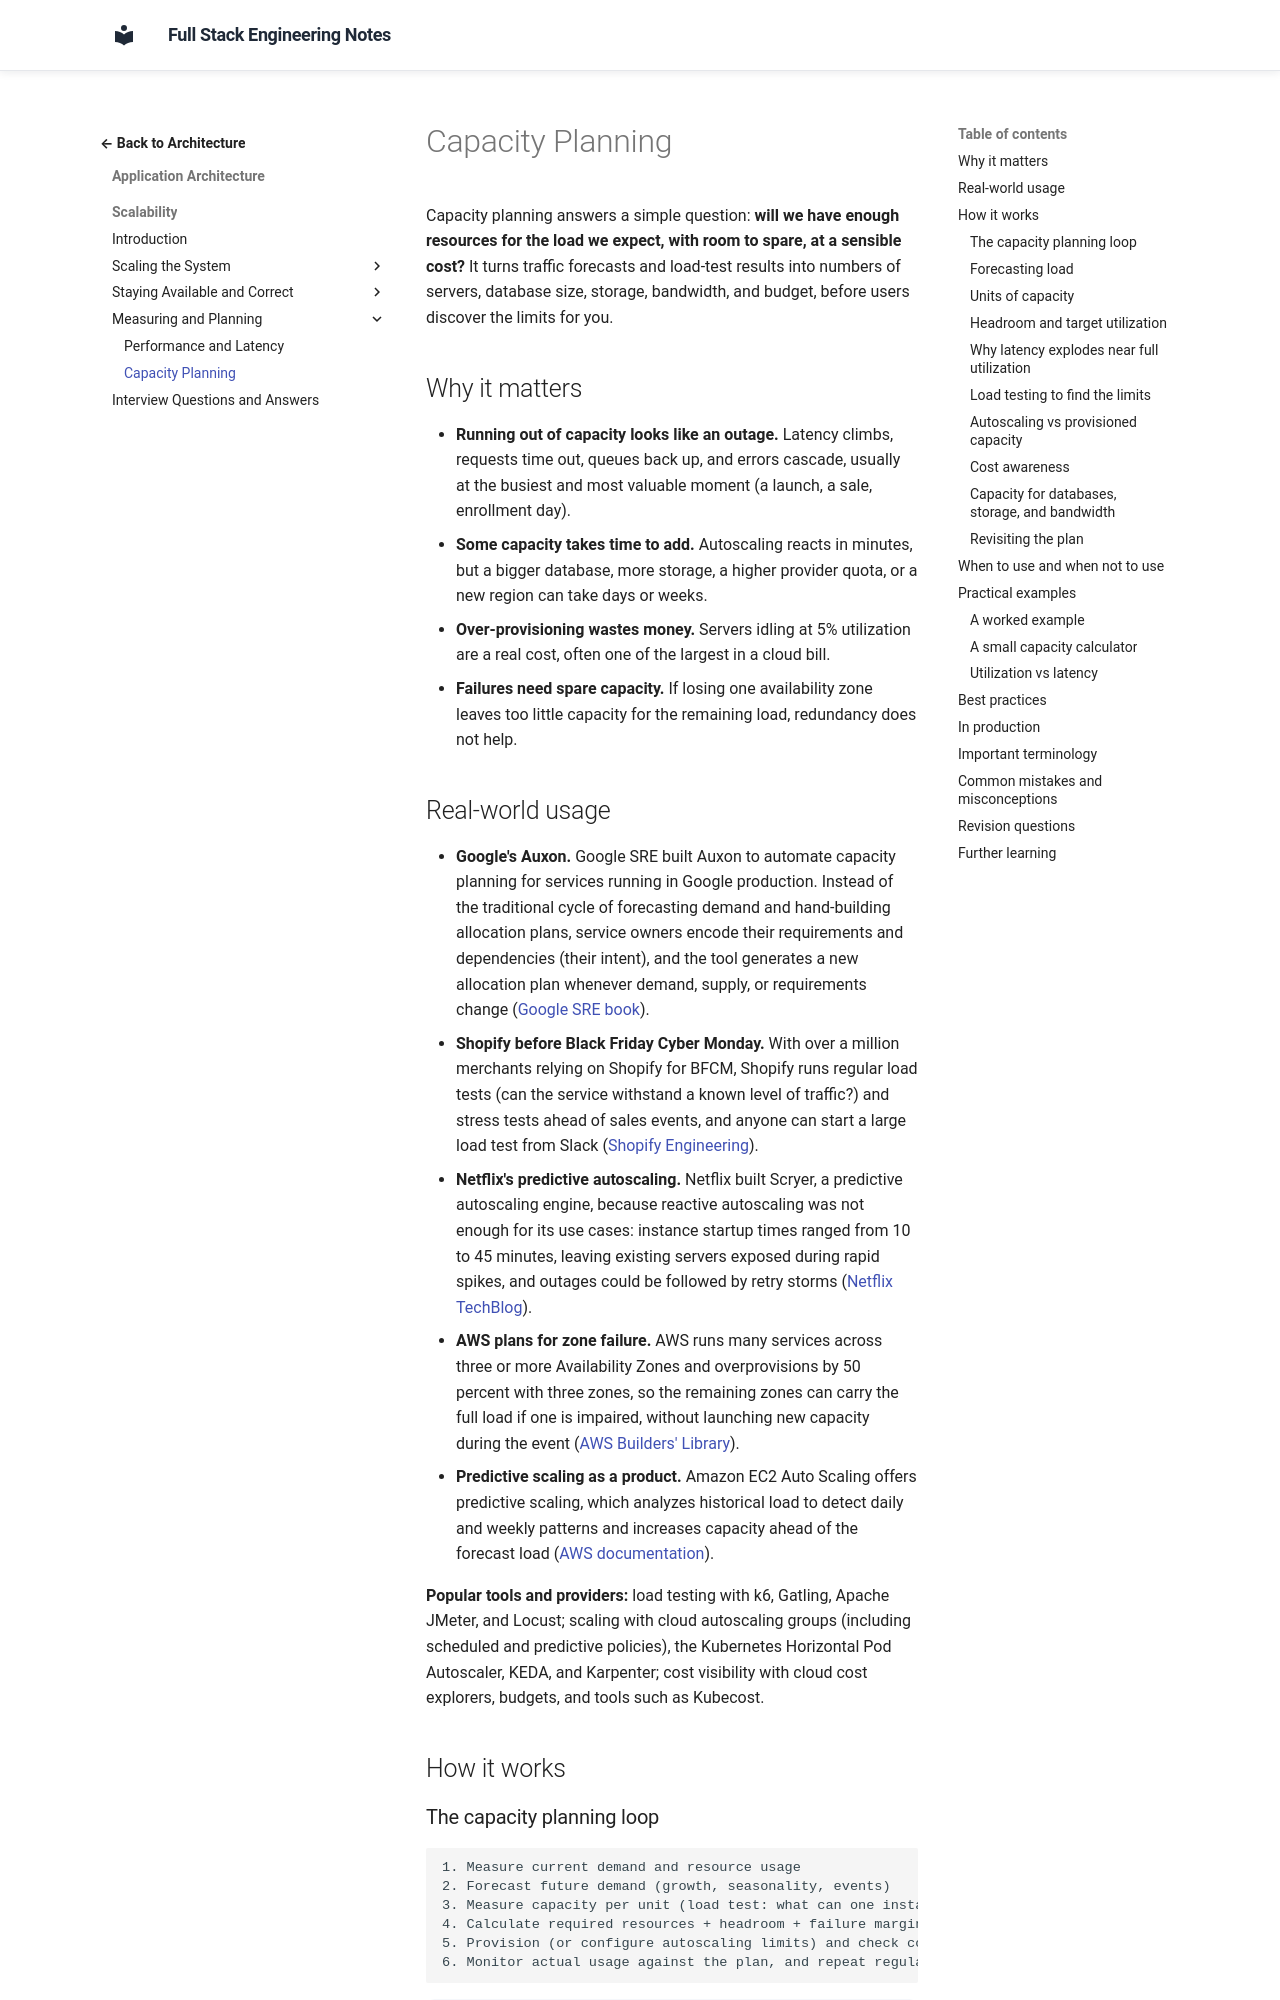

repository: murthy-satti/fullstack-notes · page: 05-application-architecture/scalability/capacity-planning/index.html · generator: mkdocs

# Capacity Planning

Capacity planning answers a simple question: **will we have enough resources
for the load we expect, with room to spare, at a sensible cost?** It turns
traffic forecasts and load-test results into numbers of servers, database
size, storage, bandwidth, and budget, before users discover the limits for
you.

## Why it matters

- **Running out of capacity looks like an outage.** Latency climbs, requests
  time out, queues back up, and errors cascade, usually at the busiest and
  most valuable moment (a launch, a sale, enrollment day).
- **Some capacity takes time to add.** Autoscaling reacts in minutes, but a
  bigger database, more storage, a higher provider quota, or a new region can
  take days or weeks.
- **Over-provisioning wastes money.** Servers idling at 5% utilization are a
  real cost, often one of the largest in a cloud bill.
- **Failures need spare capacity.** If losing one availability zone leaves
  too little capacity for the remaining load, redundancy does not help.
